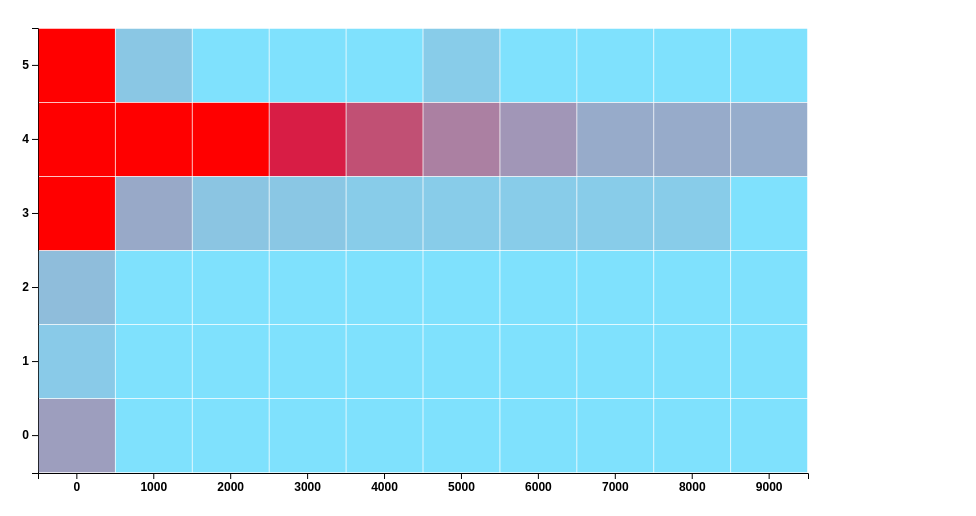
D3 v4 page, settled after 480 driven frames (8 s of simulated time); the page loaded 1 data file(s).


// ── js/heatmap.js
const margin = {top: 20, right: 160, bottom: 35, left: 30};
const width = 960 - margin.left - margin.right, height = 500 - margin.top - margin.bottom;
const xNudge = 50, yNudge = 20;

books = d3.csv("data/books.csv")
books.row(function (d) {
    return {
        rating: Number(d.average_rating),
        ratings_count: Number(d.text_reviews_count),
    };
})
    .get(function (error, rows) {

        data = Object(rows).map(function (a) {
            return { rating: a.rating, ratings_count: a.ratings_count - a.ratings_count%1000};
        });
        const same_ratings_count = {}
        const unique_ratings_count_data = data.filter((el, i , arr) =>
            arr.indexOf(
                arr.find(find_el =>
                    find_el.ratings_count === el.ratings_count
                )
            ) === i
        )
        for (let unique_ratings_count_element of unique_ratings_count_data) {
            const same_ratings_array = data.filter(data_el =>
                data_el.ratings_count === unique_ratings_count_element.ratings_count
            )
            same_ratings_count[unique_ratings_count_element.ratings_count] = [0,1,2,3,4,5].map(el =>
                    same_ratings_array.filter(arr_el => Math.round(arr_el.rating) === el).length
            )
        }
        data = data.sort(
            (a, b) =>
                same_ratings_count[a.ratings_count].reduce((r_a, r_b) => r_a + r_b)
                - same_ratings_count[b.ratings_count].reduce((r_a, r_b) => r_a + r_b)
        );

        const svg = d3.select("h2").append("div").attr("class", "svg-containter").append("svg")
            .attr("height", "100%").attr("width", width + margin.left + margin.right)
            .append("g")
            .attr("transform", "translate(" + margin.left + "," + margin.top + ")");

        let arr = []
        for (let i = 0; i < 10000; i += 1000)
            arr.push(i);

        const y = d3.scaleBand().range([height, 0]).domain([0,1,2,3,4,5]).padding(0.01);
        const x = d3.scaleBand().range([0, width]).domain(arr).padding(0.01);
        svg.append("g")
            .call(d3.axisLeft(y));
        svg.append("g")
            .attr("transform", "translate(0," + height + ")")
            .call(d3.axisBottom(x));

        const myColor = d3.scaleLinear()
            .range(["#87CEEB", "#DC143C"])
            .domain([0,100])
        console.log(same_ratings_count)
        Object.keys(same_ratings_count).slice(0,arr.length).forEach((key) => {
            svg.selectAll()
                .data(same_ratings_count[key].map((el, index) => ({books: el, rating: index})))
                .enter()
                .append("rect")
                .attr("x", function(d) { return x(key) })
                .attr("y", function(d) { return y(d.rating) })
                .attr("width", x.bandwidth() )
                .attr("height", y.bandwidth() )
                .style("fill", function(d) { return myColor(d.books || -10)} )
        })


    });

### data: data/books.csv
, bookID, title, authors, average_rating, isbn, isbn13, language_code, num_pages, ratings_count, text_reviews_count, publication_date, publisher, year, Rowling_books
0, 1, Harry Potter and the Half-Blood Prince (…, J.K. Rowling/Mary GrandPré, 4.57, 0439785960, 9780439785969, eng, 652, 2095690, 27591, 9/16/2006, Scholastic Inc., 2006, True
1, 2, Harry Potter and the Order of the Phoeni…, J.K. Rowling/Mary GrandPré, 4.49, 0439358078, 9780439358071, eng, 870, 2153167, 29221, 9/1/2004, Scholastic Inc., 2004, True
2, 4, Harry Potter and the Chamber of Secrets …, J.K. Rowling, 4.42, 0439554896, 9780439554893, eng, 352, 6333, 244, 11/1/2003, Scholastic, 2003, True
3, 5, Harry Potter and the Prisoner of Azkaban…, J.K. Rowling/Mary GrandPré, 4.56, 043965548X, 9780439655484, eng, 435, 2339585, 36325, 5/1/2004, Scholastic Inc., 2004, True
4, 8, Harry Potter Boxed Set  Books 1-5 (Harry…, J.K. Rowling/Mary GrandPré, 4.78, 0439682584, 9780439682589, eng, 2690, 41428, 164, 9/13/2004, Scholastic, 2004, True
5, 9, Unauthorized Harry Potter Book Seven New…, W. Frederick Zimmerman, 3.74, 0976540606, 9780976540601, en-US, 152, 19, 1, 4/26/2005, Nimble Books, 2005, True
6, 10, Harry Potter Collection (Harry Potter  #…, J.K. Rowling, 4.73, 0439827604, 9780439827607, eng, 3342, 28242, 808, 9/12/2005, Scholastic, 2005, True
7, 12, The Ultimate Hitchhiker's Guide: Five Co…, Douglas Adams, 4.38, 0517226952, 9780517226957, eng, 815, 3628, 254, 11/1/2005, Gramercy Books, 2005, False
8, 13, The Ultimate Hitchhiker's Guide to the G…, Douglas Adams, 4.38, 0345453743, 9780345453747, eng, 815, 249558, 4080, 4/30/2002, Del Rey Books, 2002, False
9, 14, The Hitchhiker's Guide to the Galaxy (Hi…, Douglas Adams, 4.22, 1400052920, 9781400052929, eng, 215, 4930, 460, 8/3/2004, Crown, 2004, False
10, 16, The Hitchhiker's Guide to the Galaxy (Hi…, Douglas Adams/Stephen Fry, 4.22, 0739322206, 9780739322208, eng, 6, 1266, 253, 3/23/2005, Random House Audio, 2005, False
11, 18, The Ultimate Hitchhiker's Guide (Hitchhi…, Douglas Adams, 4.38, 0517149257, 9780517149256, eng, 815, 2877, 195, 1/17/1996, Wings Books, 1996, False
12, 21, A Short History of Nearly Everything, Bill Bryson, 4.21, 076790818X, 9780767908184, eng, 544, 248558, 9396, 9/14/2004, Broadway Books, 2004, False
13, 22, Bill Bryson's African Diary, Bill Bryson, 3.44, 0767915062, 9780767915069, eng, 55, 7270, 499, 12/3/2002, Broadway Books, 2002, False
14, 23, Bryson's Dictionary of Troublesome Words…, Bill Bryson, 3.87, 0767910435, 9780767910439, eng, 256, 2088, 131, 9/14/2004, Broadway Books, 2004, False
15, 24, In a Sunburned Country, Bill Bryson, 4.07, 0767903862, 9780767903868, eng, 335, 72451, 4245, 5/15/2001, Broadway Books, 2001, False
16, 25, I'm a Stranger Here Myself: Notes on Ret…, Bill Bryson, 3.9, 076790382X, 9780767903820, eng, 304, 49240, 2211, 6/28/2000, Broadway Books, 2000, False
17, 26, The Lost Continent: Travels in Small Tow…, Bill Bryson, 3.83, 0060920084, 9780060920081, eng, 299, 45712, 2257, 8/28/1990, William Morrow Paperbacks, 1990, False
18, 27, Neither Here nor There: Travels in Europ…, Bill Bryson, 3.86, 0380713802, 9780380713806, eng, 254, 48701, 2238, 3/28/1993, William Morrow Paperbacks, 1993, False
19, 28, Notes from a Small Island, Bill Bryson, 3.91, 0380727501, 9780380727506, eng, 324, 80609, 3301, 5/28/1997, William Morrow Paperbacks, 1997, False
20, 29, The Mother Tongue: English and How It Go…, Bill Bryson, 3.93, 0380715430, 9780380715435, eng, 270, 28489, 2085, 9/28/1991, William Morrow Paperbacks, 1991, False
21, 30, J.R.R. Tolkien 4-Book Boxed Set: The Hob…, J.R.R. Tolkien, 4.59, 0345538374, 9780345538376, eng, 1728, 101233, 1550, 9/25/2012, Ballantine Books, 2012, False
22, 31, The Lord of the Rings (The Lord of the R…, J.R.R. Tolkien, 4.5, 0618517650, 9780618517657, eng, 1184, 1710, 91, 10/21/2004, Houghton Mifflin Harcourt, 2004, False
23, 34, The Fellowship of the Ring (The Lord of …, J.R.R. Tolkien, 4.36, 0618346252, 9780618346257, eng, 398, 2128944, 13670, 9/5/2003, Houghton Mifflin Harcourt, 2003, False
24, 35, The Lord of the Rings (The Lord of the R…, J.R.R. Tolkien/Alan  Lee, 4.5, 0618260587, 9780618260584, en-US, 1216, 1618, 140, 10/1/2002, Houghton Mifflin Harcourt, 2002, False
25, 36, The Lord of the Rings: Weapons and Warfa…, Chris   Smith/Christopher  Lee/Richard T…, 4.53, 0618391002, 9780618391004, eng, 218, 19822, 46, 11/5/2003, Houghton Mifflin Harcourt, 2003, False
26, 37, The Lord of the Rings: Complete Visual C…, Jude Fisher, 4.5, 0618510826, 9780618510825, eng, 224, 359, 6, 11/15/2004, Houghton Mifflin Harcourt, 2004, False
27, 45, Agile Web Development with Rails: A Prag…, Dave Thomas/David Heinemeier Hansson/Leo…, 3.84, 097669400X, 9780976694007, eng, 558, 1430, 59, 7/28/2005, Pragmatic Bookshelf, 2005, False
28, 50, Hatchet (Brian's Saga  #1), Gary Paulsen, 3.72, 0689840926, 9780689840920, eng, 208, 270244, 12017, 4/1/2000, Atheneum Books for Young Readers: Richar…, 2000, False
29, 51, Hatchet: A Guide for Using "Hatchet" in …, Donna Ickes/Edward Sciranko/Keith Vascon…, 4.0, 1557344493, 9781557344496, eng, 48, 36, 2, 8/28/1994, Teacher Created Resources, 1994, False
30, 53, Guts: The True Stories behind Hatchet an…, Gary Paulsen, 3.88, 0385326505, 9780385326506, eng, 144, 2067, 334, 1/23/2001, Delacorte Press, 2001, False
31, 54, Molly Hatchet - 5 of the Best, Molly Hatchet, 4.33, 1575606240, 9781575606248, eng, 56, 6, 0, 6/10/2003, Cherry Lane Music Company, 2003, False
32, 55, Hatchet Jobs: Writings on Contemporary F…, Dale Peck, 3.45, 1595580271, 9781595580276, en-US, 228, 99, 16, 11/1/2005, The New Press, 2005, False
33, 57, A Changeling for All Seasons (Changeling…, Angela Knight/Sahara Kelly/Judy Mays/Mar…, 3.76, 1595962808, 9781595962805, eng, 304, 167, 4, 11/1/2005, Changeling Press, 2005, False
34, 58, Changeling (Changeling  #1), Delia Sherman, 3.6, 0670059676, 9780670059676, eng, 256, 978, 111, 8/17/2006, Viking Juvenile, 2006, False
35, 59, The Changeling Sea, Patricia A. McKillip, 4.06, 0141312629, 9780141312620, eng, 137, 4454, 302, 4/14/2003, Firebird, 2003, False
… [head cut at 6 KiB]